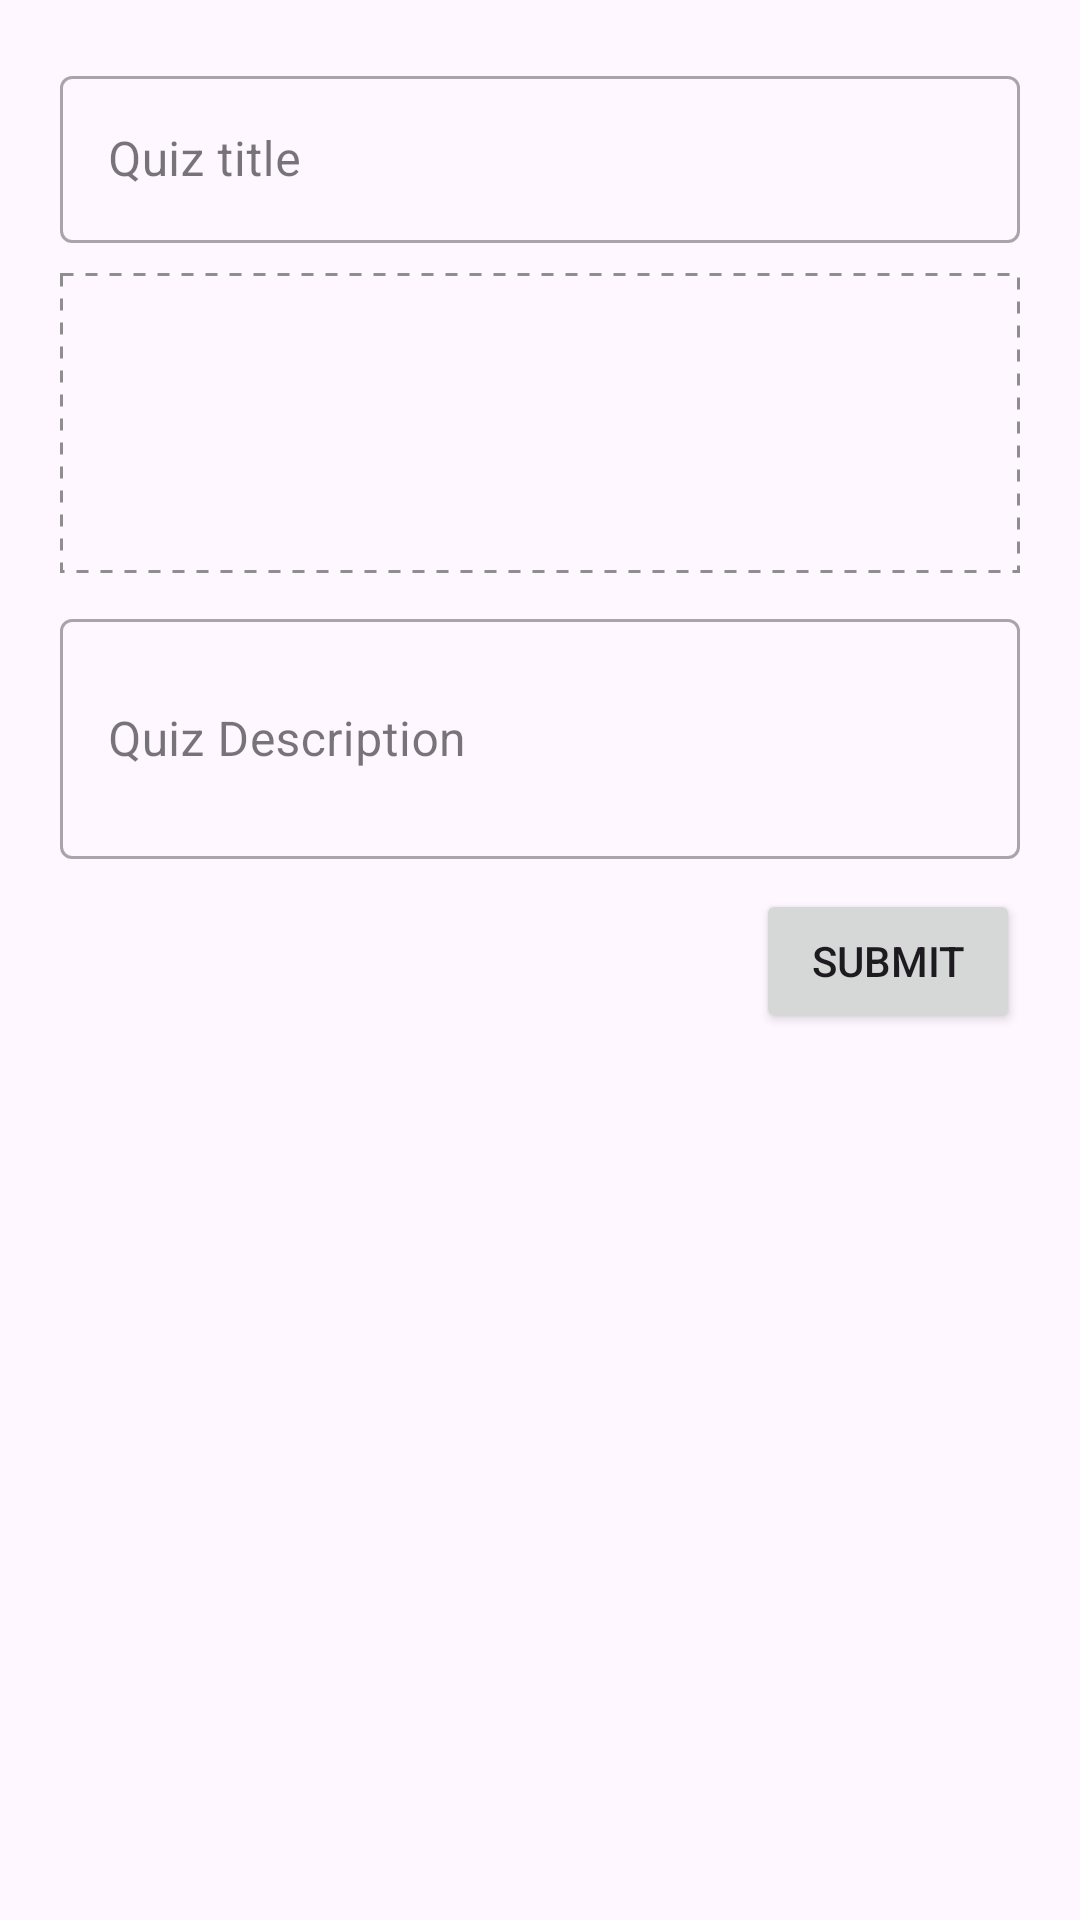

Android layout source for this screen:
<!-- AndroidManifest.xml: application theme Theme.Group2_Final_Project -->
<!-- res/layout/quiz_add_popup.xml -->
<LinearLayout xmlns:android="http://schemas.android.com/apk/res/android"
    android:layout_width="match_parent"
    android:layout_height="wrap_content"
    android:orientation="vertical"
    android:padding="20dp"
   >

        <com.google.android.material.textfield.TextInputLayout
            android:id="@+id/emailLayout"
            style="@style/Widget.MaterialComponents.TextInputLayout.OutlinedBox"
            android:layout_width="match_parent"
            android:layout_height="wrap_content"
            android:hint="Quiz title"
           >
                <com.google.android.material.textfield.TextInputEditText
                    android:layout_width="match_parent"
                    android:id="@+id/title"
                    android:layout_height="wrap_content" />
        </com.google.android.material.textfield.TextInputLayout>

        <ImageView
            android:id="@+id/quizAddImageView"
            android:layout_width="match_parent"
            android:layout_height="100dp"
            android:padding="20dp"
            android:layout_marginTop="10dp"
            android:contentDescription="Icon Uploader"
            android:background="@drawable/dashed_border"
            android:visibility="visible"
            android:src="@drawable/image_placeholder" />

        
        <com.google.android.material.textfield.TextInputLayout
            android:id="@+id/descriptionLayout"
            style="@style/Widget.MaterialComponents.TextInputLayout.OutlinedBox"
            android:layout_width="match_parent"
            android:layout_height="wrap_content"
            android:layout_marginTop="10dp"
            android:hint="Quiz Description"
            >
                <com.google.android.material.textfield.TextInputEditText
                    android:layout_width="match_parent"
                    android:id="@+id/description"
                    android:inputType="textMultiLine"
                    android:height="80sp"
                    android:layout_height="wrap_content" />
        </com.google.android.material.textfield.TextInputLayout>

        <Button
            android:id="@+id/submitQuizButton"
            android:layout_width="wrap_content"
            android:layout_height="wrap_content"
            android:layout_gravity="end"
            android:layout_marginTop="10dp"
            android:text="Submit" />

</LinearLayout>
<!-- resources referenced by this layout -->
<resources>
  <!-- drawable dashed_border (drawable) -->
  <shape xmlns:android="http://schemas.android.com/apk/res/android"
      android:shape="rectangle">
  
      <solid android:color="@android:color/transparent" />
      <stroke
          android:width="1dp"
      android:color="@color/light_gray"
      android:dashWidth="4dp"
      android:dashGap="4dp"
      />
  
  </shape>
  <style name="Theme.Group2_Final_Project" parent="Base.Theme.Group2_Final_Project" />
  <color name="light_gray">#8E8E8E</color>
  <style name="Base.Theme.Group2_Final_Project" parent="Theme.Material3.DayNight.NoActionBar">
          
           <item name="colorPrimary">@color/my_light_primary</item>
  
  
      </style>
  <color name="my_light_primary">#2196F3</color>
</resources>
